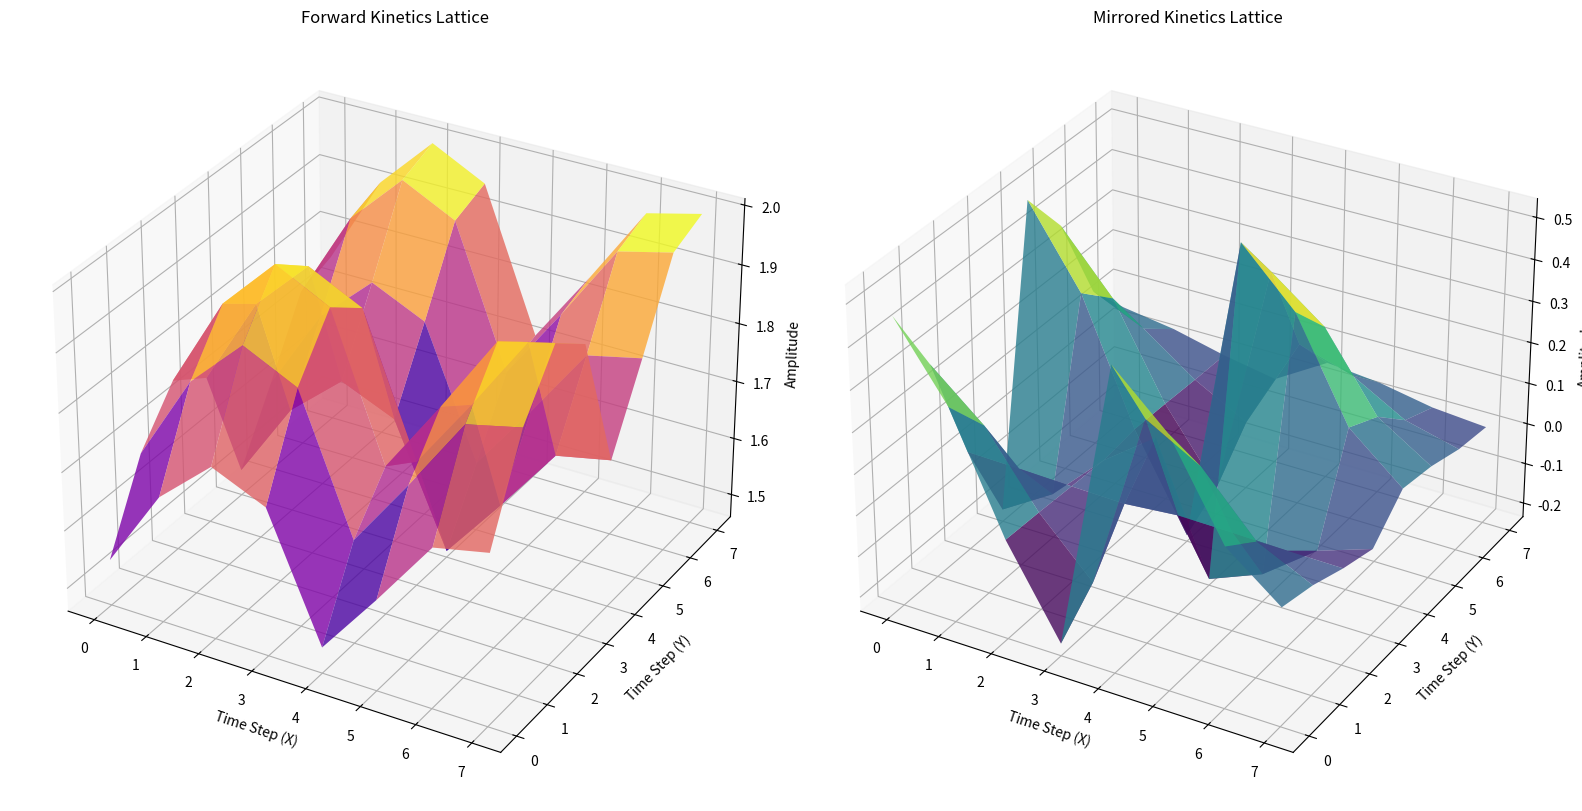

Python code for this plot:
import numpy as np
import matplotlib.pyplot as plt
from mpl_toolkits.mplot3d import Axes3D

# Simulated SHA Constants
K = [
    0x428a2f98, 0x71374491, 0xb5c0fbcf, 0xe9b5dba5,
    0x3956c25b, 0x59f111f1, 0x923f82a4, 0xab1c5ed5
]

# Normalize constants for visualization
waveform = np.array(K) / max(K)
time_steps = np.linspace(0, len(K) - 1, len(K))

# Kinetics: Forward and Mirrored Transformations
def sha_kinetics(values, reverse=False):
    transformed = []
    for i, val in enumerate(values):
        step = val if not reverse else -val
        kinetic_value = np.sin(step) + np.cos(step)  # Kinetic simulation
        transformed.append(kinetic_value)
    return np.array(transformed)

# Generate forward and mirrored kinetics
forward_kinetics = sha_kinetics(waveform)
mirrored_kinetics = sha_kinetics(waveform, reverse=True)

# Construct the lattice
X, Y = np.meshgrid(time_steps, time_steps)
Z_forward = np.outer(forward_kinetics, forward_kinetics)
Z_mirrored = np.outer(mirrored_kinetics, mirrored_kinetics)

# Plotting both forward and mirrored lattices
fig = plt.figure(figsize=(16, 8))

# Forward Lattice
ax1 = fig.add_subplot(121, projection='3d')
ax1.plot_surface(X, Y, Z_forward, cmap="plasma", edgecolor='none', alpha=0.8)
ax1.set_title("Forward Kinetics Lattice")
ax1.set_xlabel("Time Step (X)")
ax1.set_ylabel("Time Step (Y)")
ax1.set_zlabel("Amplitude")

# Mirrored Lattice
ax2 = fig.add_subplot(122, projection='3d')
ax2.plot_surface(X, Y, Z_mirrored, cmap="viridis", edgecolor='none', alpha=0.8)
ax2.set_title("Mirrored Kinetics Lattice")
ax2.set_xlabel("Time Step (X)")
ax2.set_ylabel("Time Step (Y)")
ax2.set_zlabel("Amplitude")

plt.tight_layout()
plt.show()
